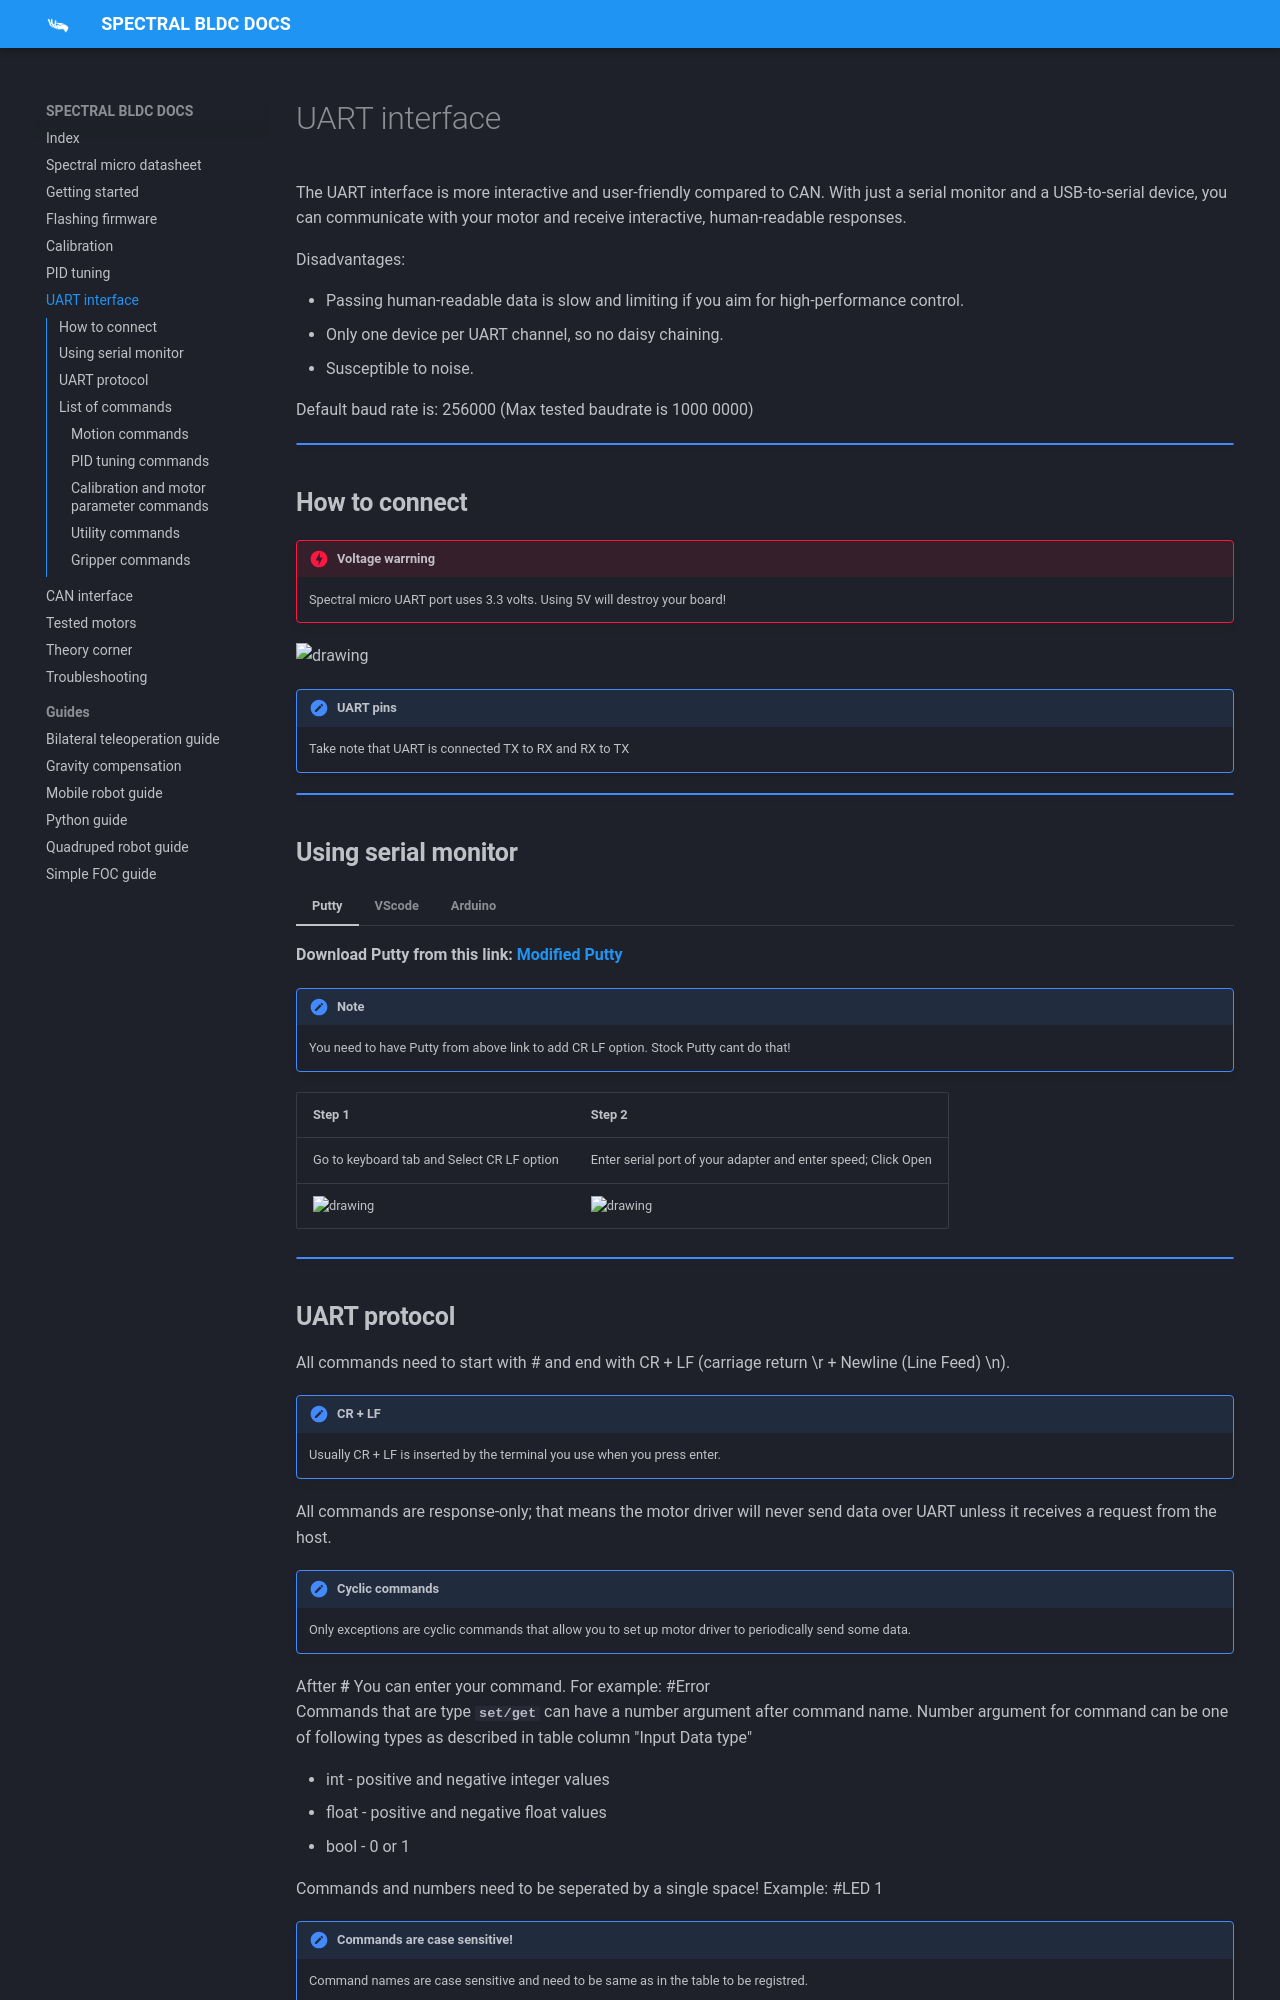

repository: Source-robotics/Spectral-BLDC-docs · page: apage6_uart/index.html · generator: mkdocs

# UART interface

The UART interface is more interactive and user-friendly compared to CAN. With just a serial monitor and a USB-to-serial device, you can communicate with your motor and receive interactive, human-readable responses.

Disadvantages: 

* Passing human-readable data is slow and limiting if you aim for high-performance control.
* Only one device per UART channel, so no daisy chaining.
* Susceptible to noise.


Default baud rate is: 256000 (Max tested baudrate is 1000 0000)

!!! Note annotate "" 

## **How to connect**

!!! Danger annotate "Voltage warrning" 
    Spectral micro UART port uses 3.3 volts. Using 5V will destroy your board!

<p align="left"> <img src="../assets/UART connection.PNG" alt="drawing" width="500"/> <br /> </p>

!!! Note annotate "UART pins" 
    Take note that UART is connected TX to RX and RX to TX

!!! Note annotate "" 

## **Using serial monitor**

=== "Putty"
    **Download Putty from this link: [Modified Putty](https://www.grzegorz.net/pliki/putty-crlf.zip)**

    !!! Note annotate "Note" 
        You need to have Putty from above link to add CR LF option. Stock Putty cant do that!

    Step 1 | Step 2
    ---- | ---- 
    Go to keyboard tab and Select CR LF option | Enter serial port of your adapter and enter speed; Click Open 
    <p align="left"> <img src="../assets/PUTTY2.PNG" alt="drawing" width="500"/> <br /> </p> | <p align="left"> <img src="../assets/PUTTY1.PNG" alt="drawing" width="500"/> <br /> </p>


=== "VScode"
    **Download VScode from this link: [VS code](https://code.visualstudio.com/download)**
    Open Spectral firmware in VS code (You will need to install Platformio extension)

    Step 1 | Step 2 
    ---- | ---- 
    Made sure your platformio.ini file looks like this (usually platformio will auto detect the COM port) | Click the icon marked in red and that will open a serial terminal
    <p align="left"> <img src="../assets/vscode1.PNG" alt="drawing" width="500"/> <br /> </p> | <p align="left"> <img src="../assets/vscode2.PNG" alt="drawing" width="800"/> <br /> </p>  <p align="left"> <img src="../assets/vscode3.PNG" alt="drawing" width="800"/> <br /> </p>
    

=== "Arduino"
    **Download Arduino from this link: [Arduino](https://www.arduino.cc/en/software)**

    Select matching COM port of your serial adapter
    <p align="left"> <img src="../assets/Arduino1.PNG" alt="drawing" width="500"/> <br /> </p>
    For boards we usually select "Adafruit Circuit Playground"
    <p align="left"> <img src="../assets/Arduino2.PNG" alt="drawing" width="500"/> <br /> </p>
    In tools tab press Serial monitor
    <p align="left"> <img src="../assets/Arduino3.PNG" alt="drawing" width="500"/> <br /> </p>

!!! Note annotate ""
